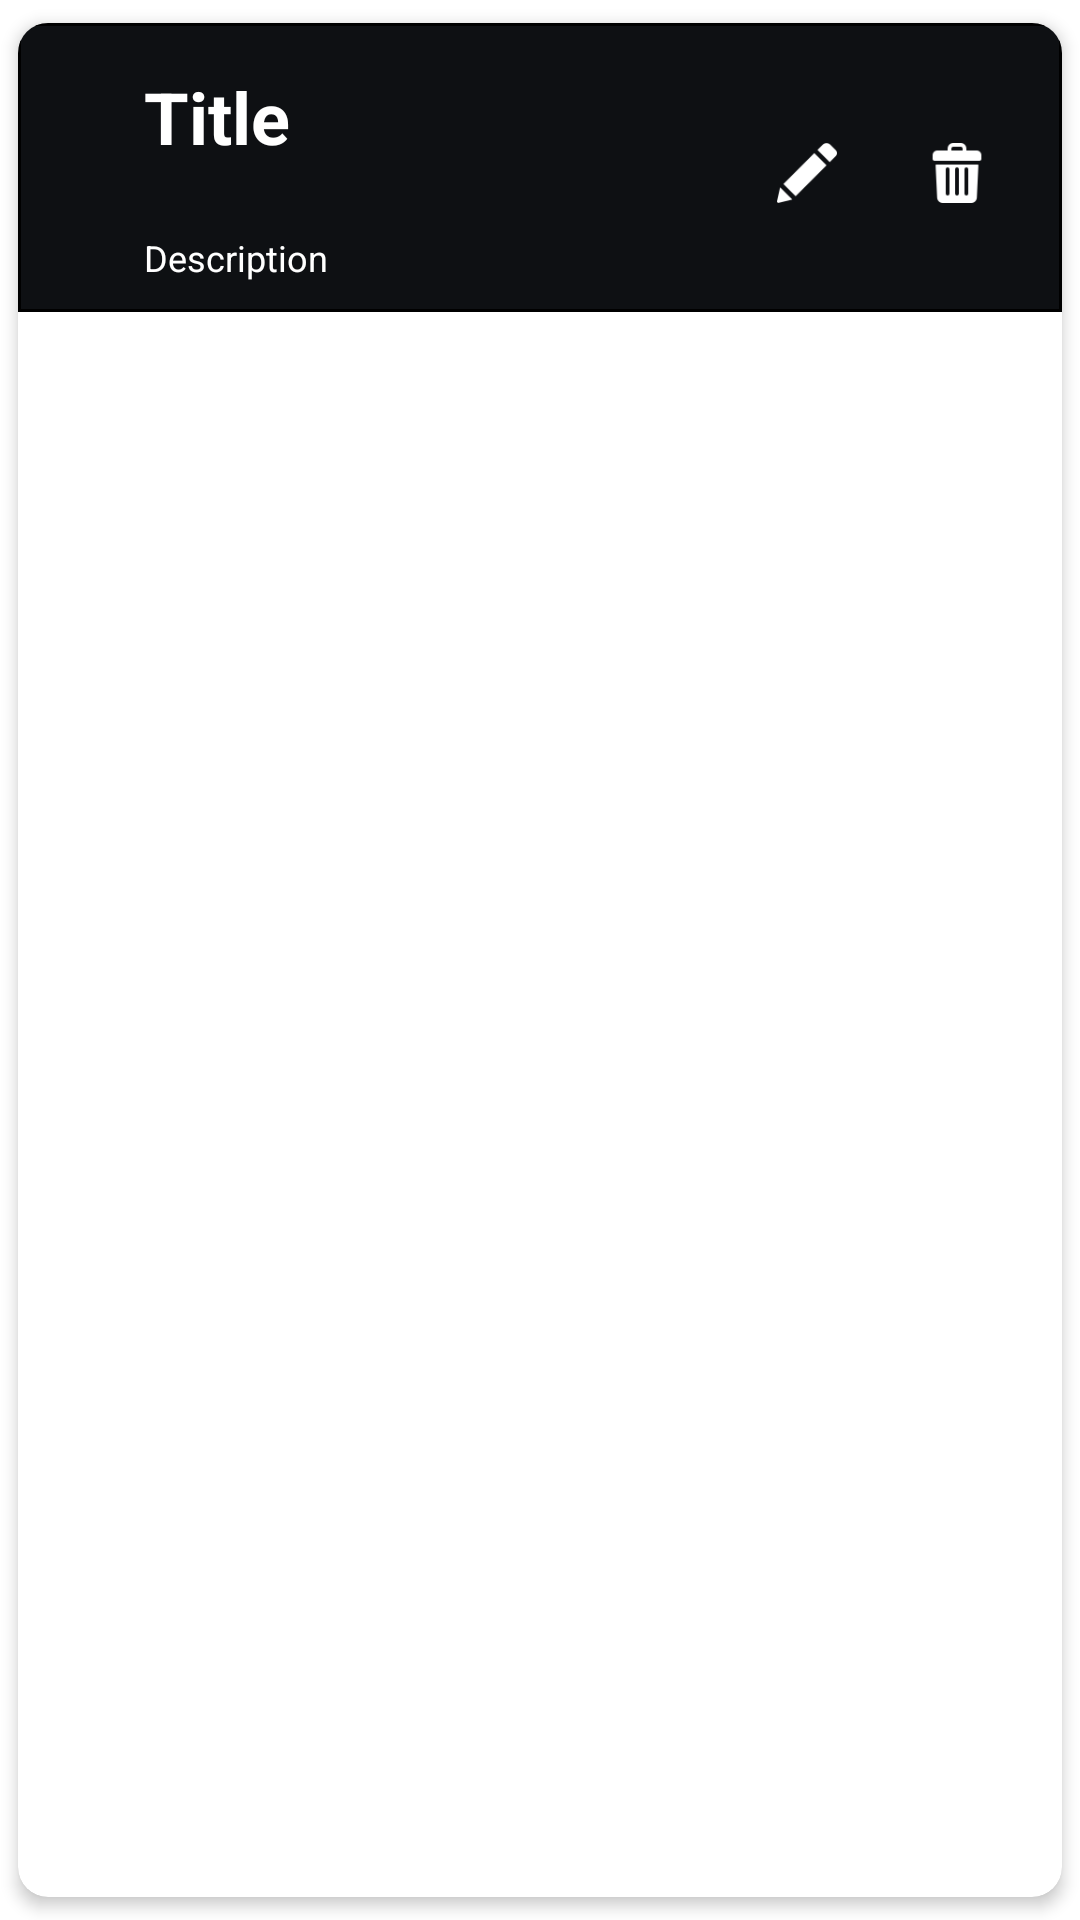

Write the Android layout XML for this screen, with the resource values it uses.
<!-- AndroidManifest.xml: application theme Theme.MyApps -->
<!-- res/layout/listitem_task.xml -->
<?xml version="1.0" encoding="utf-8"?>
<layout xmlns:android="http://schemas.android.com/apk/res/android"
    xmlns:app="http://schemas.android.com/apk/res-auto">

    <androidx.cardview.widget.CardView
        android:layout_width="match_parent"
        android:layout_height="wrap_content"
        android:background="@color/cardview_dark_background"
        app:cardCornerRadius="10dp"
        app:cardElevation="3dp"
        app:cardUseCompatPadding="true">

        <RelativeLayout
            android:layout_width="match_parent"
            android:layout_height="wrap_content"
            android:background="@drawable/gradient"
            android:orientation="vertical"
            android:padding="10dp">


            <TextView
                android:layout_marginTop="5dp"
                android:id="@+id/title_task"
                android:layout_width="wrap_content"
                android:layout_height="wrap_content"
                android:layout_marginStart="32dp"
                android:text="@string/title"
                android:textColor="@color/white"
                android:textSize="24sp"
                android:textStyle="bold"
                app:layout_constraintStart_toStartOf="parent"
                app:layout_constraintTop_toTopOf="parent" />

            <ImageView
                android:id="@+id/edit_btn"
                android:layout_width="20dp"
                android:layout_height="20dp"
                android:layout_marginRight="30dp"
                android:layout_marginTop="30dp"
                android:layout_alignParentEnd="false"
                android:layout_toStartOf="@+id/del_btn"
                app:srcCompat="@drawable/editicon" />

            <ImageView
                android:id="@+id/del_btn"
                android:layout_width="20dp"
                android:layout_height="20dp"
                android:layout_marginTop="30dp"
                android:layout_alignParentEnd="true"
                android:layout_marginEnd="15dp"
                app:srcCompat="@drawable/trash" />

            <TextView
                android:id="@+id/task_description"
                android:layout_width="match_parent"
                android:layout_height="wrap_content"
                android:layout_marginStart="32dp"
                android:layout_marginTop="60dp"
                android:text="@string/description"
                android:textSize="12sp"
                android:textColor="@color/white"/>




        </RelativeLayout>
    </androidx.cardview.widget.CardView>
</layout>
<!-- resources referenced by this layout -->
<resources>
  <color name="white">#FFFFFFFF</color>
  <!-- drawable editicon: png bitmap (drawable-v24, 1171 bytes) -->
  <!-- drawable gradient (drawable) -->
  <?xml version="1.0" encoding="utf-8"?>
  <shape xmlns:android="http://schemas.android.com/apk/res/android">
      <gradient
          android:startColor="@color/black2"
          android:endColor="@color/black2"
          android:angle="0"/>
      <stroke android:width="1dp"
          android:color="@color/black"/>
  
  </shape>
  <!-- drawable trash: png bitmap (drawable-v24, 992 bytes) -->
  <string name="description">Description</string>
  <string name="title">Title</string>
  <style name="Theme.MyApps" parent="Theme.MaterialComponents.DayNight.DarkActionBar">
          
          <item name="colorPrimary">@color/grey</item>
          <item name="colorPrimaryVariant">@color/black</item>
          <item name="colorOnPrimary">@color/white</item>
          
          <item name="colorSecondary">@color/teal_200</item>
          <item name="colorSecondaryVariant">@color/teal_700</item>
          <item name="colorOnSecondary">@color/white</item>
          
          <item name="android:statusBarColor" tools:targetApi="l">?attr/colorPrimaryVariant</item>
          
      </style>
  <color name="black2">#0E1013</color>
  <color name="black">#FF000000</color>
  <color name="grey">#2a2a2a</color>
  <color name="teal_200">#FF03DAC5</color>
  <color name="teal_700">#FF018786</color>
</resources>
